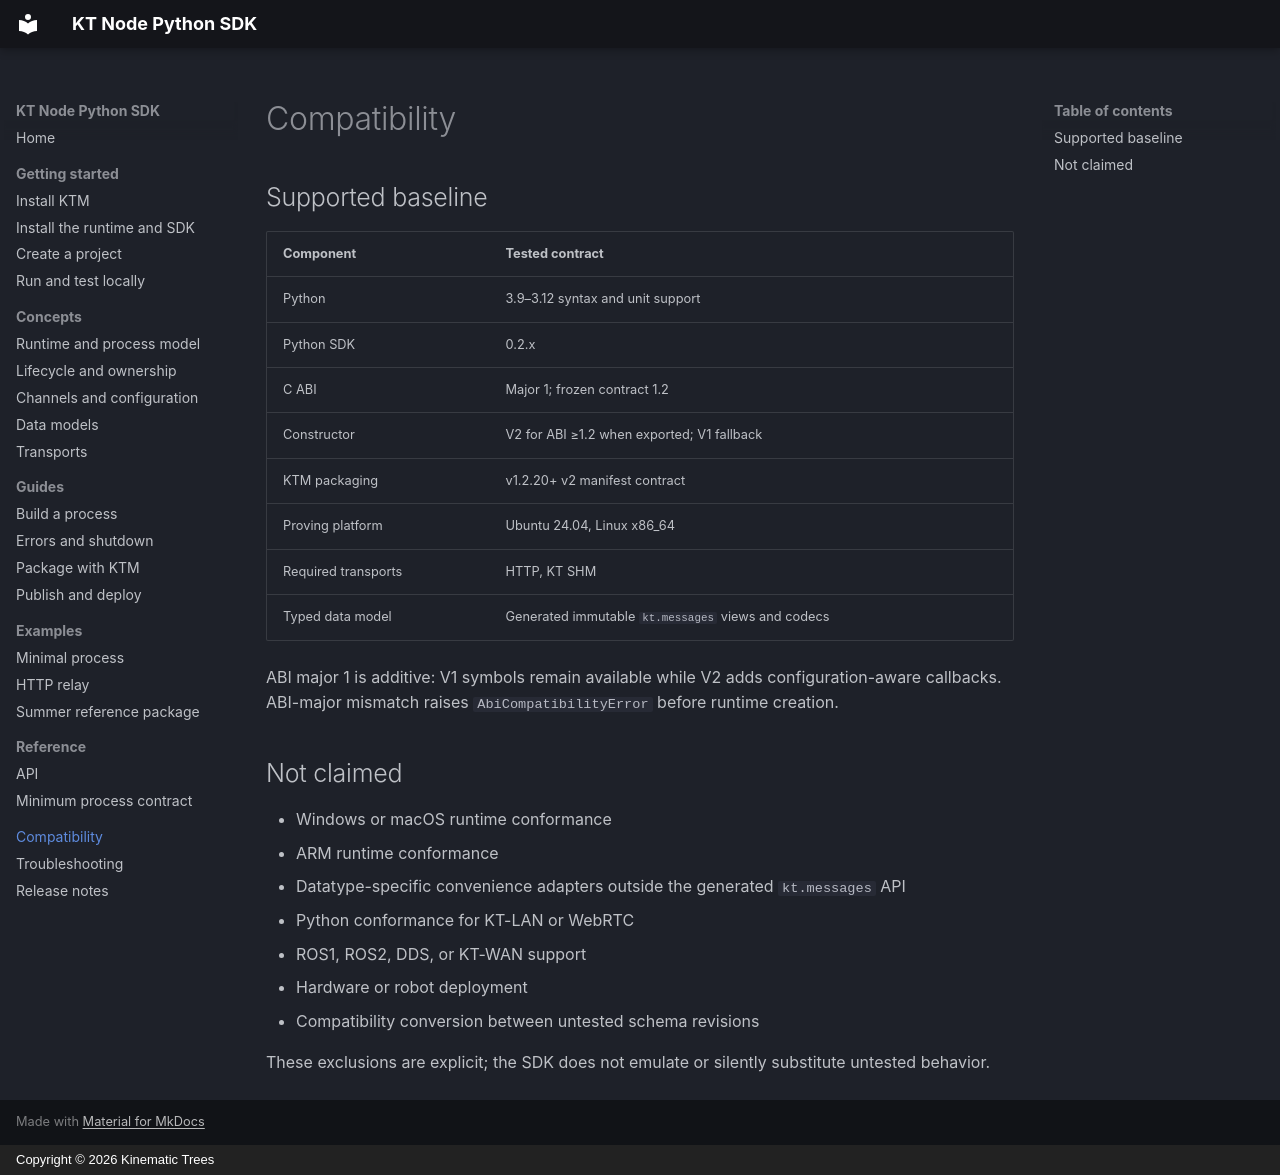

repository: Kinematic-Trees-Packages/kt-node-python-sdk · page: compatibility/index.html · generator: mkdocs · copyright: Copyright © 2026 Kinematic Trees

# Compatibility

## Supported baseline

| Component | Tested contract |
| --- | --- |
| Python | 3.9–3.12 syntax and unit support |
| Python SDK | 0.2.x |
| C ABI | Major 1; frozen contract 1.2 |
| Constructor | V2 for ABI ≥1.2 when exported; V1 fallback |
| KTM packaging | v1.2.20+ v2 manifest contract |
| Proving platform | Ubuntu 24.04, Linux x86_64 |
| Required transports | HTTP, KT SHM |
| Typed data model | Generated immutable `kt.messages` views and codecs |

ABI major 1 is additive: V1 symbols remain available while V2 adds configuration-aware callbacks. ABI-major mismatch raises `AbiCompatibilityError` before runtime creation.

## Not claimed

- Windows or macOS runtime conformance
- ARM runtime conformance
- Datatype-specific convenience adapters outside the generated `kt.messages` API
- Python conformance for KT-LAN or WebRTC
- ROS1, ROS2, DDS, or KT-WAN support
- Hardware or robot deployment
- Compatibility conversion between untested schema revisions

These exclusions are explicit; the SDK does not emulate or silently substitute untested behavior.
